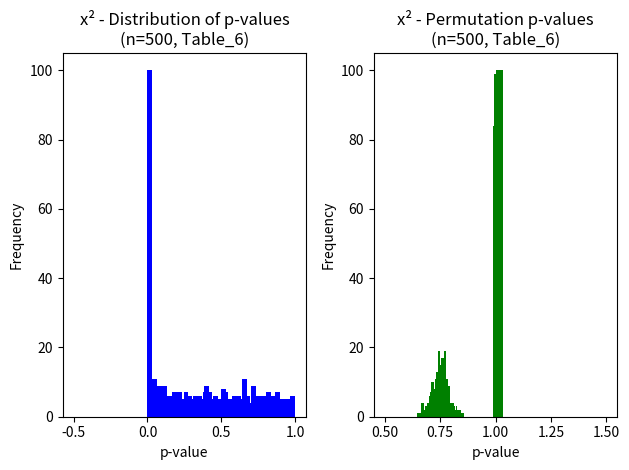

Here is the Python script that generated this plot:
import numpy as np
import pandas as pd
import matplotlib.pyplot as plt
from scipy.stats import chi2

# In the tables we have the joint probability distribution of two random variables X and Y.
# What this shows us, is the probability of having specific values taken for the variables. 
# Since X and Y take only 0 and 1 as values, the table contains the probability P(X = x, Y = y).
# The tables can be interpreted as follows. We will use table 1 as a reference.
# There is a 5% probability that both X=0 and Y=0 at the same time --> P( X = 0, Y = 0) = 0.05
# P(X = 0, Y = 1) = 0.1 (10% that both X=0 and Y=1)
# P(X = 1, Y = 0) = 0.25 (25% that both X=1 and Y=0)
# P(X = 1, Y = 1) = 0.6 (60% that both X=1, Y=1)
# Since the above represent all possible outcomes, adding those up will give us 1.

# To check for independence of a random variable, we will use a statistical test (in our case chi-squared test).
# For that, we need a null hypothesis (H0) and an alternative hypothesis (H1).
# The H0 in our case is that X is independent of Y, for alpha = 0.05.
# X and Y are independent if the joint probability equals the product of the individual probabilities for all values of x and y.
# The above can be written as H0: P(X = x, Y = y) = P(X = x)*P(Y = y) (for all x,y values)
# Our alternative hypothesis H1 is that there is some dependence between the variables. This means that the outcome of one variable
# influences the outcome of the other and happens when the product of the individual probabilities does not equal the joint probability.
# The above can be written as H1: P(X = x, Y = y) not equal to P(X = x)*P(Y = y) (for some x,y values). 
# Note that for dependence we dont need the condition to be true for all x,y values.

# First we pass the tables as arrays.
jp_distr_T1 = np.array([[0.05, 0.1], [0.25, 0.6]])
jp_distr_T2 = np.array([[0.08, 0.23], [0.17, 0.52]])
jp_distr_T3 = np.array([[0.1, 0.2], [0.2, 0.5]])
jp_distr_T4 = np.array([[0.1, 0.1], [0.1, 0.7]])
jp_distr_T5 = np.array([[0.15, 0.1], [0.1, 0.65]])
jp_distr_T6 = np.array([[0.45, 0.05], [0.05, 0.45]])
all_jp_T = [jp_distr_T1, jp_distr_T2, jp_distr_T3, jp_distr_T4, jp_distr_T5, jp_distr_T6]
sample_list = [25, 100, 500]

##### A) #####
# To sample from a joint probability distribution. We use the distribution of probabilities and the sample size:
def sample_jd(distr, sample):
    # We use flatten to get all the probabilities in a single array (N,)
    flat_distr = distr.flatten()
    
    # Since we only have two random variables that can take the values 0 and 1, the possible outcomes are:
    # (0,0), (0,1), (1,0), (1,1). 
    # We can create the above possible values like so:
    xy_values = [(i, j) for i in range(distr.shape[0]) for j in range(distr.shape[1])]
    
    #Now we randomly sample from probability array. This will create a list that correspond to the 4 possible x and y values
    samples = np.random.choice(range(len(flat_distr)), size=sample, p=flat_distr) # We change p to alter the probabilities
    # In the list above, 0 corresponds to (0,0), 1 : (0,1), 2: (1,0), 3: (1,1), with probabilities as seen in the distribution 
    
    # Now we find based on the index the corresponding outcomes (X,Y values)
    return [xy_values[i] for i in samples]


##### B.i) #####
# Function to perform the chi-squared test for independence
def chi_square_ind(distr, n):
    # Sample from joint distribution
    samples = sample_jd(distr, n)
    
    # So the formula for chi-square is :
    # T = Σ_{i,j} [ (Ο_{i,j} - Ε_{i,j})^2 / Ε_{i,j} ] (i,j here is the values of X and Y)
    # O_{i,j}: Observed frequencies for x and y values (as generated from our sampling)
    # E_{i,j}: Expected frequencies for x and y values (Considering H0 is true, so X and Y independent)
    
    # Calculate observed (O_{i,j}) frequencies
    obs = np.zeros((2, 2), dtype=int)
    for x, y in samples: # Access the tuple values (X , Y) {0,1}
        obs[x, y] += 1 # Create the observe frequency table (total sum will be equal to n)

    # Calculate expected (E_{i,j}) frequencies (assuming H0 is true -- independence)
    row_sum = obs.sum(axis=1) # Get row sums
    col_sum = obs.sum(axis=0) # Get column sums
    # Multiply the row sum and column sum, then divide by all sum (n)
    exp = np.outer(row_sum, col_sum) / n
    # To avoid division by zero errors, we can add a very small value to not alter the outcomes
    # Compute chi-squared statistic
    T = ((obs - (exp + 1e-10)) ** 2 / (exp + 1e-10)).sum()
    
    # DF for 2x2 contigency table is (num_rows - 1) * (num_cols - 1)
    df = (len(distr) - 1) * (len(distr[0]) - 1)
    
    # For the p-value, we have : p_val = 1 − P(T ≤ t_obs )
    # Calculate the p-value using the cumulative distribution function (CDF)
    p_val = 1 - chi2.cdf(T, df)
    
    return T, p_val, obs, exp, samples


# We can use a dictionary to append all of the values generated in our function and access them in an easy manner,
sample_dict = {}
alpha = 0.05
for n in sample_list:
    sample_dict[f'n={n}'] = {} # Initiate the first layer containing sample size
    
    for j in range(len(all_jp_T)):
        distr = all_jp_T[j]
        T, p_val, obs, exp, samples = chi_square_ind(distr, n)
        
        # The second layer is the table, containing within all the outcomes of our independence test function
        sample_dict[f'n={n}'][f'Table_{j+1}'] = {
            'T_stat': T, # Chi-square T statistic
            'p_val': p_val, # Independence test p-value
            'obs': obs.tolist(), # Observed frequencies (.tolist() makes it more readable by remove the "array()"" in the output)
            'exp': exp.tolist(), # Expected frequencies
            #'samples': samples  # The samples (as asked in part A of exercise). Skipped for memory usage/readability 
        }
        
        # We (probably) reject the null hypothesis when our p-value is lower than the threshold alpha.
        # In our case alpha = 0.05, so we probably reject the null hypothesis when p-val < 0.05 meaning that we probably accept
        # the alternative hypothesis, that X and Y are not independent.
        if p_val < alpha:
            print(f'We probably reject null hypothesis for sample size n={n} and Table {j+1} since p-value = {p_val}')

        # From the results, we notice a consistency when sample size increases for Tables : 4,5 and 6. This is true in some cases
        # for smaller sample sizes, but not always.


##### B.ii) #####
# Steps for permutation: 
# Randomly shuffle the observed frequencies (In case of potential dependency between variables)
# Recalculate chi-squared statistic (T) for each permutation
# Check if the new statistic is higher than the previously calculated ("real")
# Repeat as many times is the permutation loops (in our case 200)
# Calculate the pvalue as : (Number of times perm statistic is higher than "real" + 1) / (Total permutations +1)
# The reason we used Permutations - 1 as initial loop counter is to make the division more efficient (200 instead of 201)

def chi2_perm_test(n, obs, exp= None, T=None, perms=199):
    
    # Same logic as the chi square independent test function. We can skip it if we provide the expected frequencies and statistic
    if exp is None and T is None:
        row_sum = obs.sum(axis=1)
        col_sum = obs.sum(axis=0)
        exp = np.outer(row_sum, col_sum) / n
        T = ((obs - (exp + 1e-10)) ** 2 / (exp + 1e-10)).sum()

    counter_stat = 0 # Initial counter of how many times the permutation statistic is higher than the previously calculated

    for _ in range(perms):
        # Shuffle the observed frequencies within each row.
        shuf_obs = np.array([np.random.permutation(row) for row in obs])

        # Calculate chi-squared statistic using shuffled observed frequencies
        perm_T = ((shuf_obs - (exp+1e-10)) ** 2 / (exp+1e-10)).sum()

        # If permuted statistic is higher than the previously calculated, add 1
        if perm_T >= T:
            counter_stat += 1
            
    # Calculate the p-value
    p_val = (counter_stat + 1) / (perms + 1) # We use permutations - 1 as initial loop, to make the division better (thus for 200, we use 199)
    return p_val

# Again we use a dictionary for the results, this time we can only keep the p-values to compare non-perm p-value vs perm p-value
sample_dict_perm = {}
alpha = 0.05
sampling = 100

for n in sample_list:
    sample_dict_perm[f'n={n}'] = {}  # Initiate the first layer containing sample size
    
    for j in range(len(all_jp_T)):
        distr = all_jp_T[j]
        p_val_list = [] # List to include all the pvalues before permutation
        perm_p_val_list = [] # List to include corresponding pvalues after permutation
        
        # Loop to re-sample for "sampling" times (in our case 100)
        for _ in range(sampling):
            T, p_val, obs, exp, samples = chi_square_ind(distr, n)
            if p_val == 0:
                p_val = p_val + 1e-20
            p_val_list.append(p_val)
            
            perm_p_val = chi2_perm_test(n=n, obs=obs, exp=exp, T=T, perms=199)
            perm_p_val_list.append(perm_p_val)

        sample_dict_perm[f'n={n}'][f'Table_{j+1}'] = {
            'p_val': p_val_list,  # Independence test p-value
            'perm_p_val': perm_p_val_list  # Permutation p-value
        }

        # And we can plot at the same time both the non-permutation p-values and permutation p-values
        # 1) For chi-square 
        plt.subplot(1, 2, 1)
        plt.hist(p_val_list, bins=30, color='blue')
        plt.title(f'x² - Distribution of p-values\n(n={n}, Table_{j+1})')
        plt.xlabel('p-value')
        plt.ylabel('Frequency')
        #plt.xlim(-0.1, 1.1) # Did not include since it disrupts the bins
        #plt.ylim(0, 100) # Did not include since the results are not as readable
                
        # 2) For permutation 
        plt.subplot(1, 2, 2)
        plt.hist(perm_p_val_list, bins=30, color='green')
        plt.title(f'x² - Permutation p-values\n(n={n}, Table_{j+1})')
        plt.xlabel('p-value')
        plt.ylabel('Frequency')
        #plt.xlim(-0.1, 1.1) 
        #plt.ylim(0, 100)
        
        plt.tight_layout()
        plt.show()
        
        # I did not include xlim or ylim because it distorted the plots, since most, if not all of the values, were 0.
